Dataset: images (GitHub, cstorm125/choco-raisin). Classes: chocolate chip, raisin.

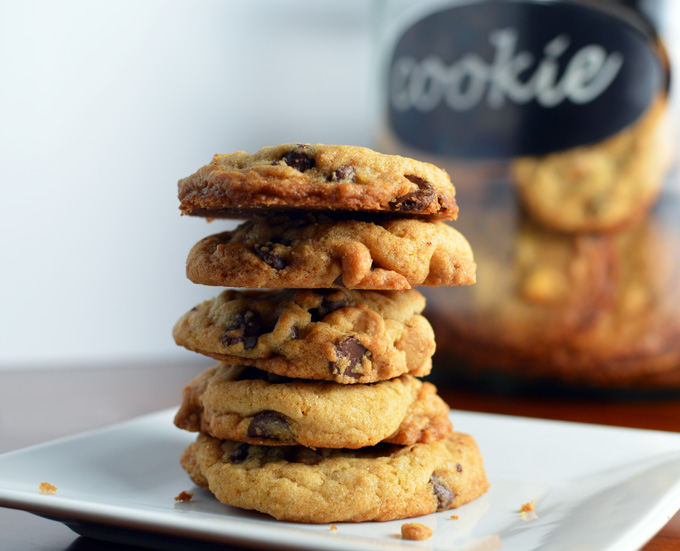
Label: chocolate chip

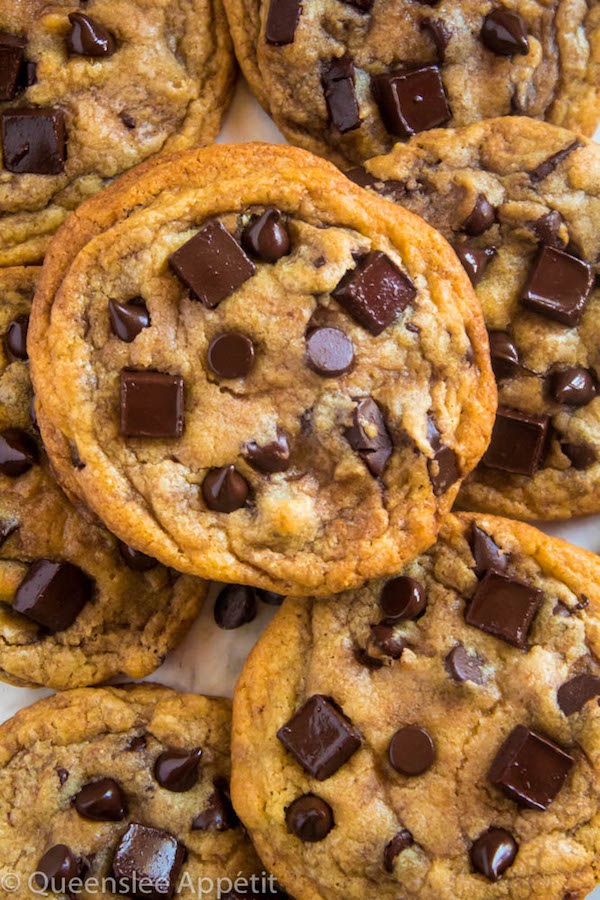
Label: chocolate chip

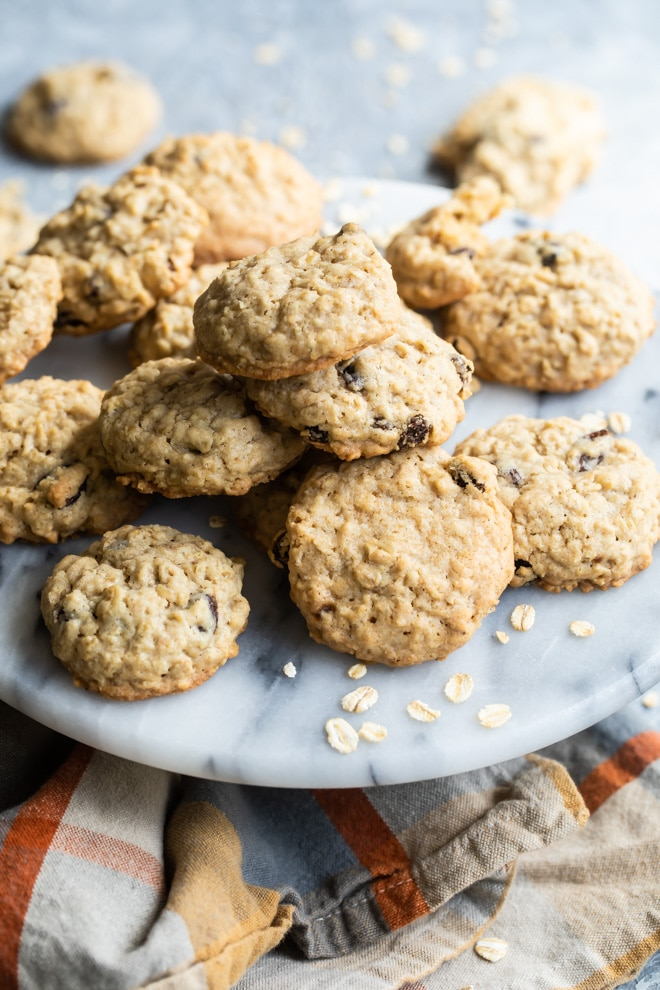
Label: raisin

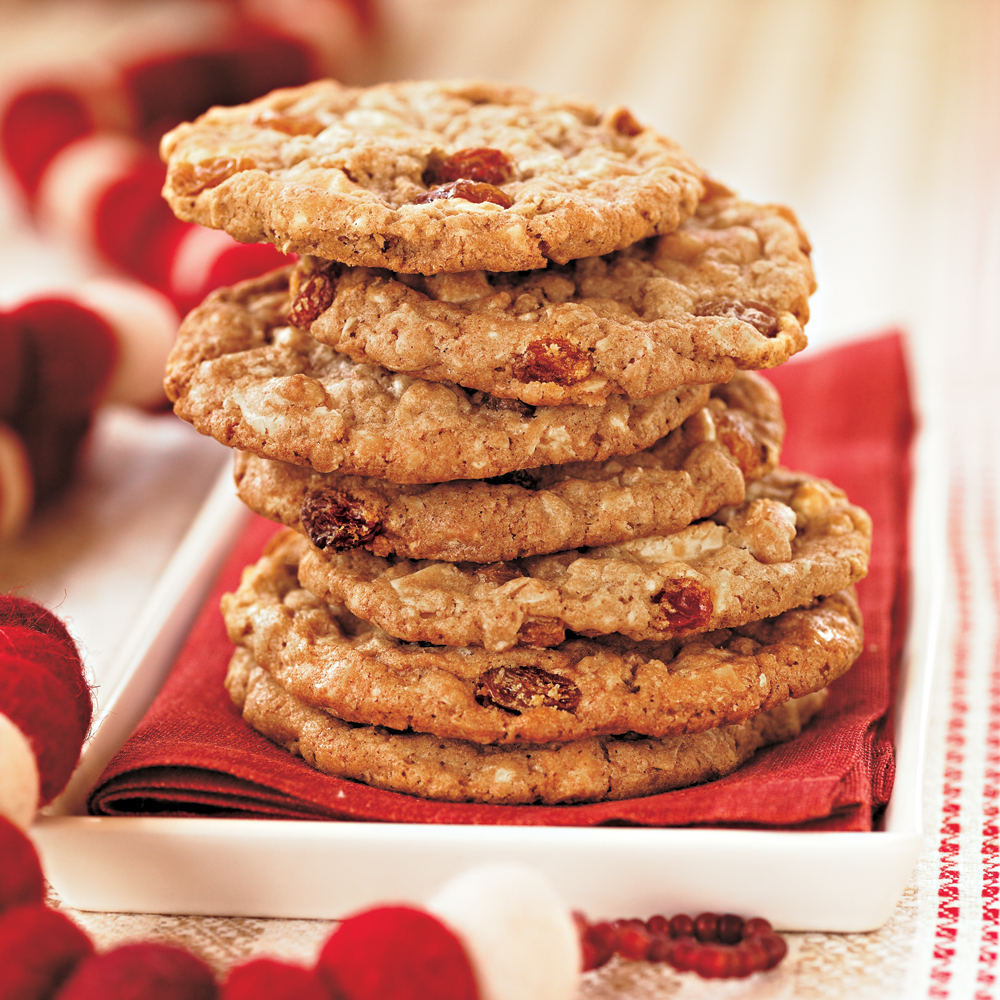
Label: raisin

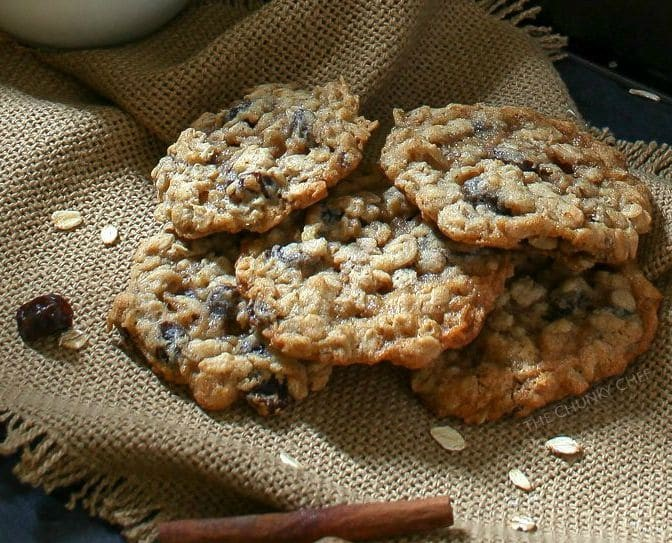
Label: raisin

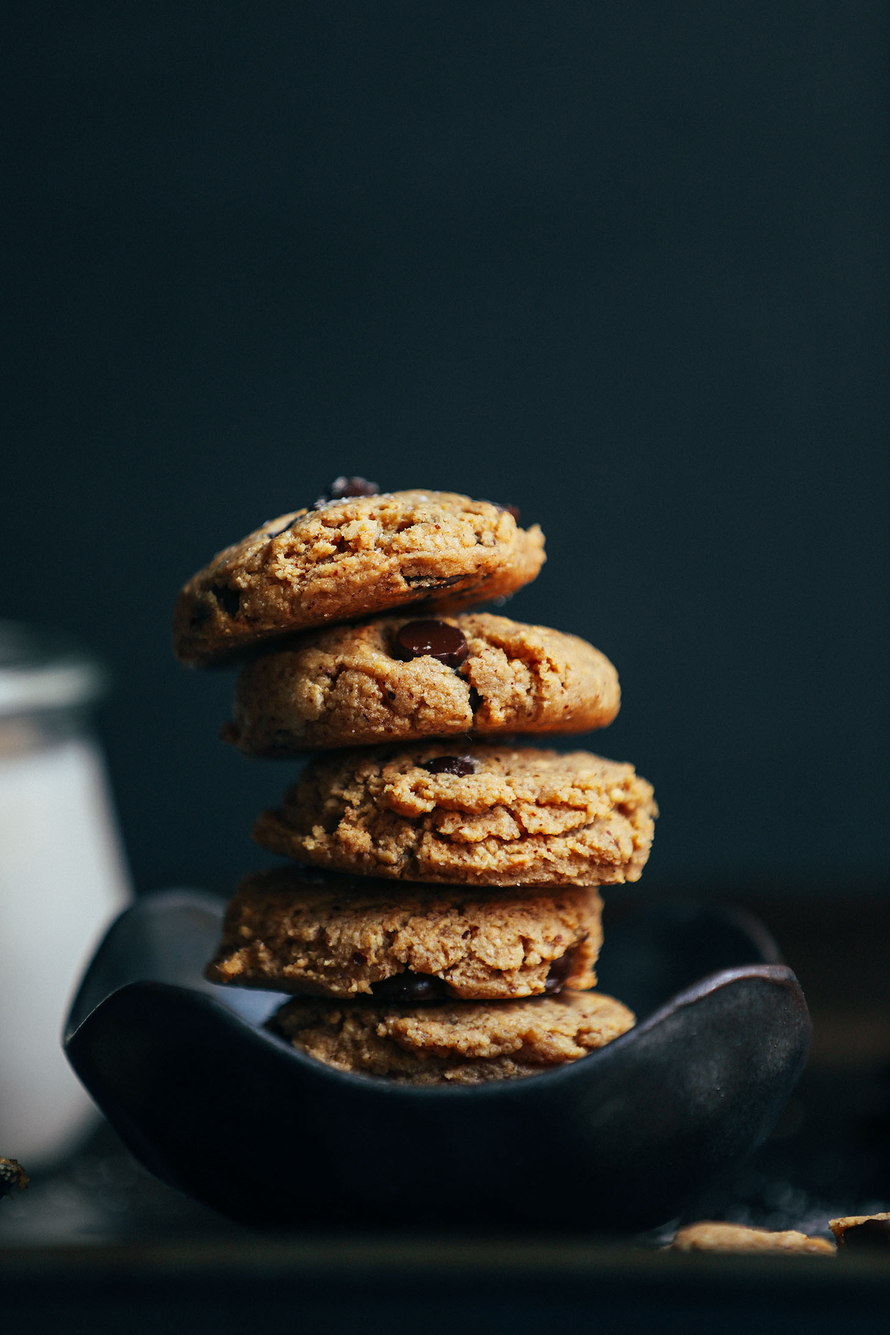
Label: chocolate chip
